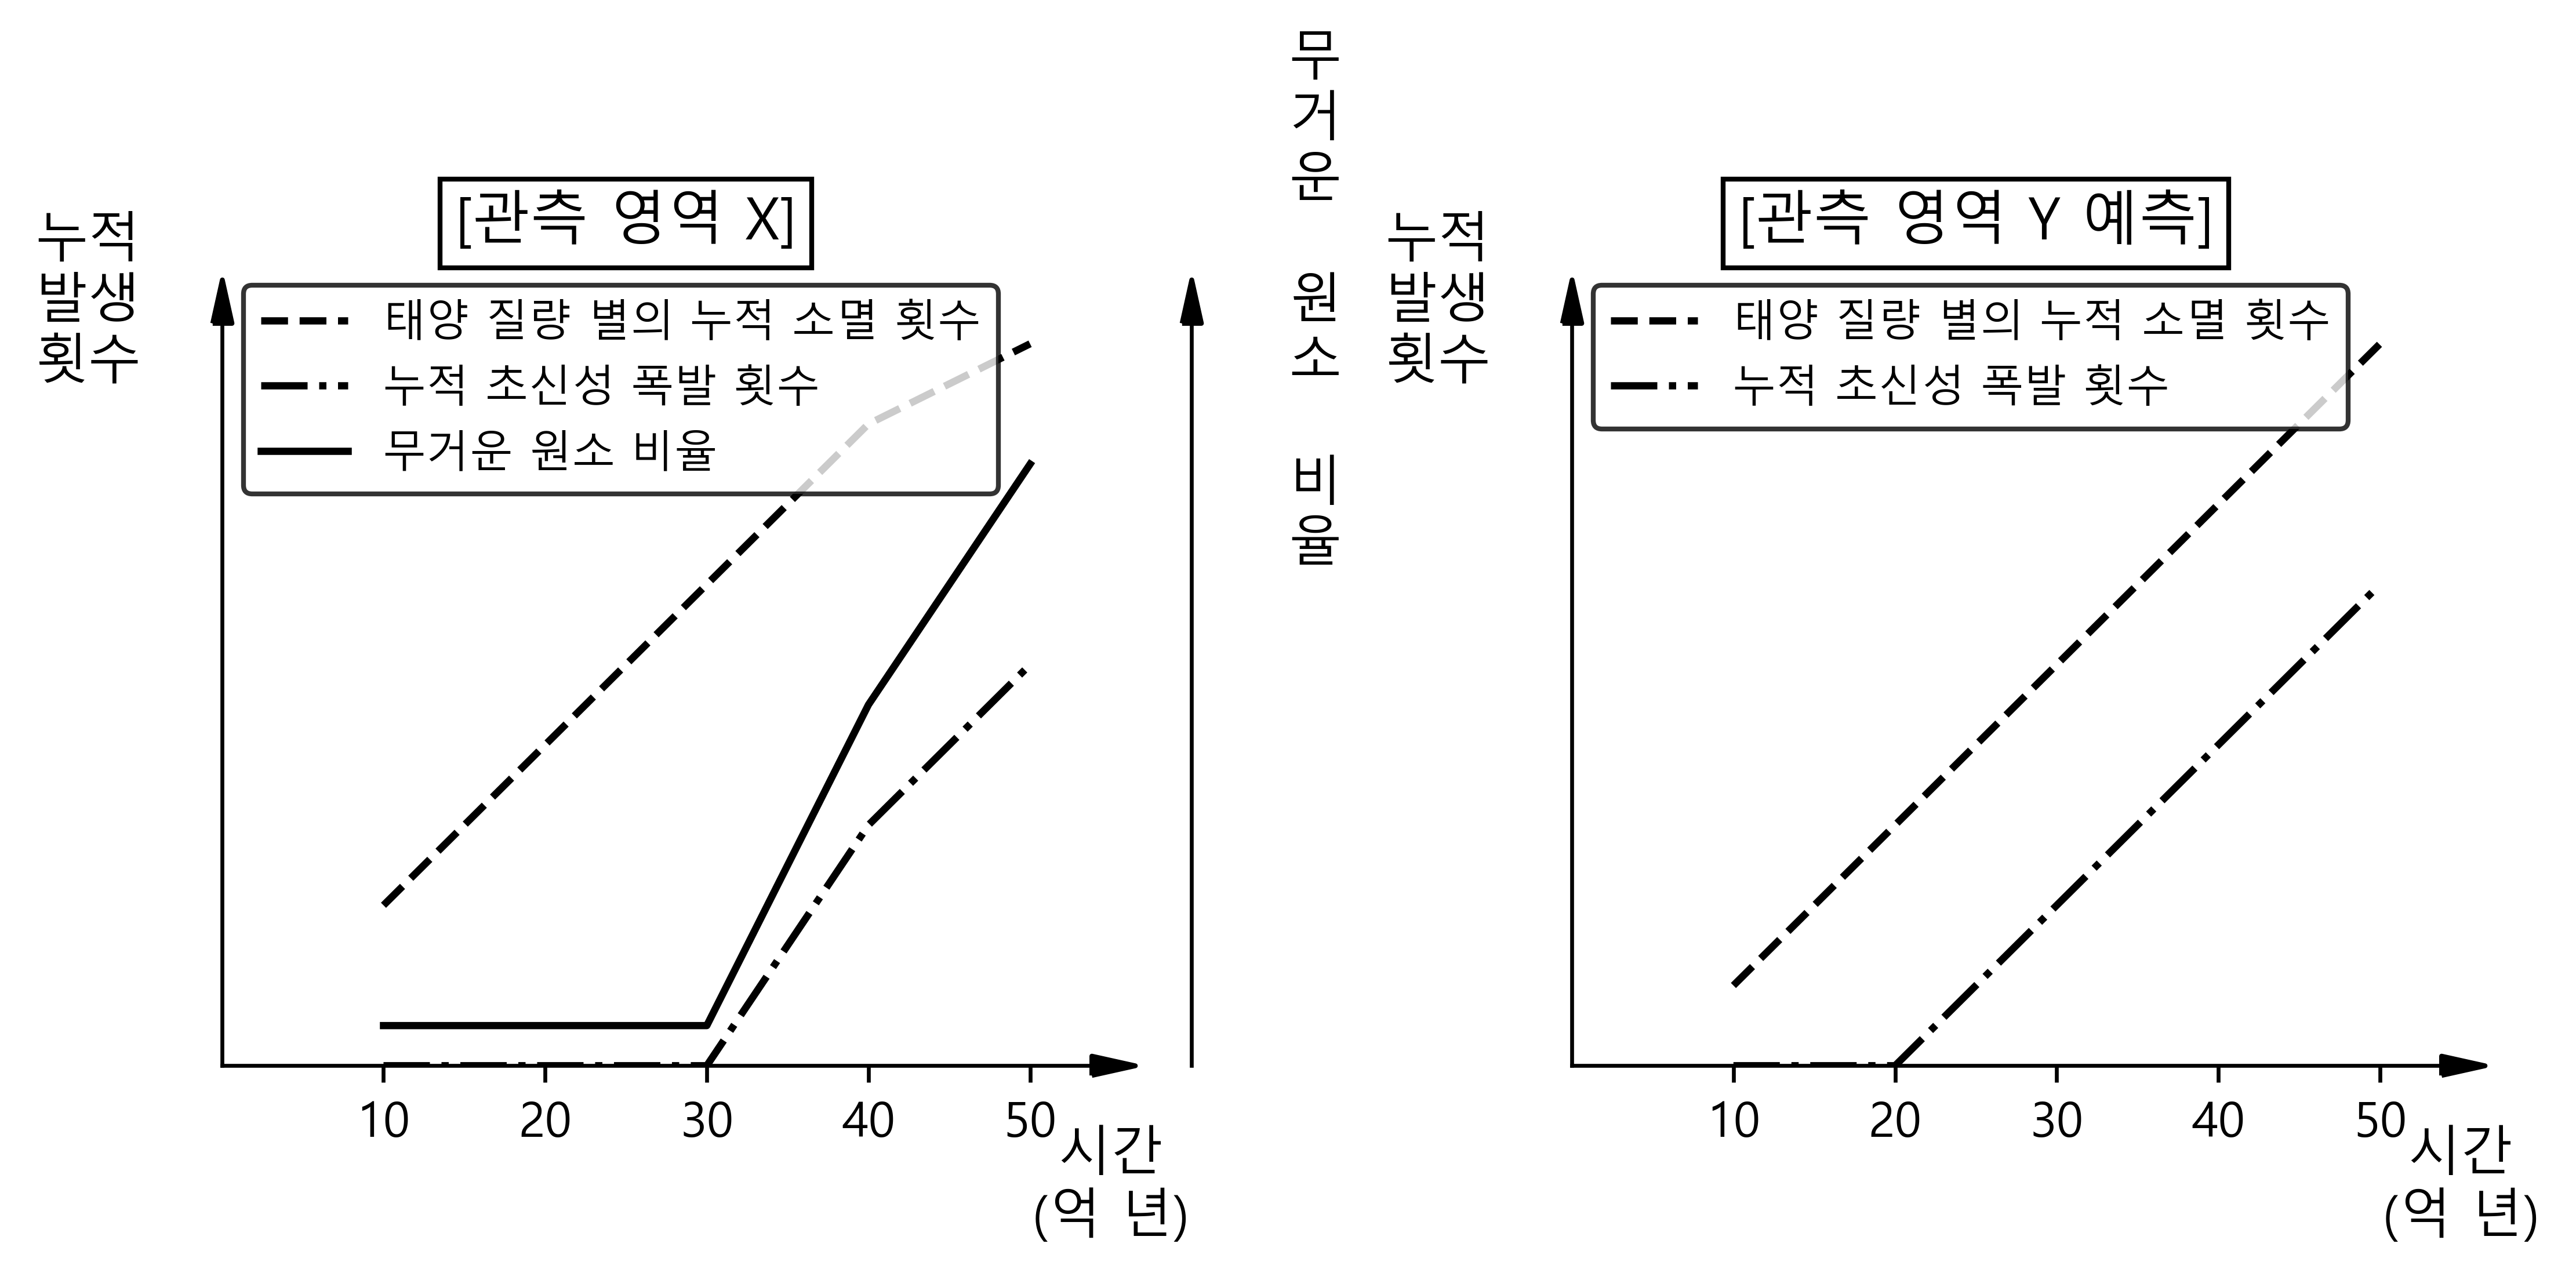

Python code for this plot:
import matplotlib.pyplot as plt
import matplotlib.path as mpath
import numpy as np
import platform
from matplotlib import rc

if platform.system() == 'Windows':
    rc('font', family=['Malgun Gothic', 'Segoe UI Symbol'])
else:
    rc('font', family=['NanumGothic', 'Segoe UI Symbol'])
plt.rcParams['axes.unicode_minus'] = False 

verts_up = [(-0.2, -0.4), (0.2, -0.4), (0, 0.5), (-0.2, -0.4)]
verts_right = [(-0.4, -0.2), (-0.4, 0.2), (0.5, 0), (-0.4, -0.2)]
arrow_up = mpath.Path(verts_up)
arrow_right = mpath.Path(verts_right)

fig, axes = plt.subplots(1, 2, figsize=(7.5, 3.8), dpi=600)

for ax in axes:
    ax.set_xlim(0, 6)
    ax.set_ylim(0, 10)
    ax.spines['right'].set_visible(False)
    ax.spines['top'].set_visible(False)
    ax.spines['left'].set_bounds(0, 9.5)
    ax.spines['bottom'].set_bounds(0, 5.5)
    
    ax.plot(0, 9.5, marker=arrow_up, color='black', markersize=10, clip_on=False)
    ax.plot(5.5, 0, marker=arrow_right, color='black', markersize=10, clip_on=False)
    
    ax.set_xticks([1, 2, 3, 4, 5])
    ax.set_xticklabels(['10', '20', '30', '40', '50'])
    ax.set_yticks([])
    
    ax.text(5.5, -0.8, '시간\n(억 년)', ha='center', va='top', fontsize=11, fontfamily='Malgun Gothic')
    ax.text(-0.5, 9.5, '누적\n발생\n횟수', ha='right', va='center', fontsize=11, fontfamily='Malgun Gothic', rotation=0)

# Panel 1: 영역 A (Observed)
ax = axes[0]
ax.text(2.5, 10.5, '[관측 영역 X]', ha='center', va='center', fontsize=12, bbox=dict(facecolor='white', edgecolor='black', pad=3))

x = np.array([1, 2, 3, 4, 5])
y1 = np.array([2, 4, 6, 8, 9])
y2 = np.array([0, 0, 0, 3, 5])

ax.plot(x, y1, 'k--', label='태양 질량 별의 누적 소멸 횟수')
ax.plot(x, y2, 'k-.', label='누적 초신성 폭발 횟수')

ax2 = ax.twinx()
ax2.set_ylim(0, 10)
ax2.spines['left'].set_visible(False)
ax2.spines['top'].set_visible(False)
ax2.spines['bottom'].set_visible(False)
ax2.spines['right'].set_bounds(0, 9.5)
ax2.plot(1.0, 9.5, marker=arrow_up, color='black', markersize=10, clip_on=False, transform=ax2.get_yaxis_transform())
ax2.set_yticks([])
ax2.text(1.1, 9.5, '무\n거\n운\n\n원\n소\n\n비\n율', ha='left', va='center', fontsize=11, fontfamily='Malgun Gothic', rotation=0, transform=ax2.get_yaxis_transform())

y3 = np.array([0.5, 0.5, 0.5, 4.5, 7.5])
ax2.plot(x, y3, 'k-', label='무거운 원소 비율')

lines_1, labels_1 = ax.get_legend_handles_labels()
lines_2, labels_2 = ax2.get_legend_handles_labels()
ax.legend(lines_1 + lines_2, labels_1 + labels_2, loc='upper left', fontsize=9, frameon=True, edgecolor='black')

# Panel 2: 영역 B (Predicted)
ax = axes[1]
ax.text(2.5, 10.5, '[관측 영역 Y 예측]', ha='center', va='center', fontsize=12, bbox=dict(facecolor='white', edgecolor='black', pad=3))

y1_pred = np.array([1, 3, 5, 7, 9])
y2_pred = np.array([0, 0, 2, 4, 6]) # Jumps at 30억 년
ax.plot(x, y1_pred, 'k--', label='태양 질량 별의 누적 소멸 횟수')
ax.plot(x, y2_pred, 'k-.', label='누적 초신성 폭발 횟수')

ax.legend(loc='upper left', fontsize=9, frameon=True, edgecolor='black')

plt.tight_layout()
out_path = r'C:\Users\user\godtonggwa\exam4\plot_q07_v2.png'
plt.savefig(out_path, dpi=600, bbox_inches='tight')
